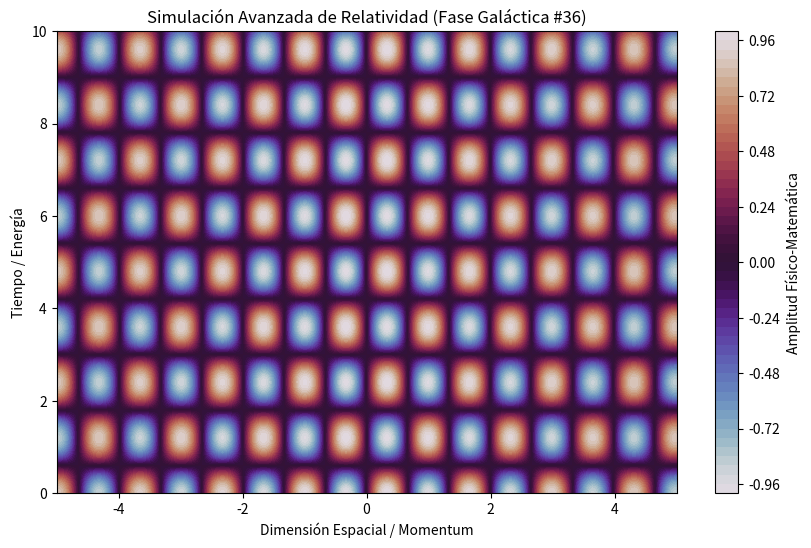

Write Python code to recreate this figure.
%matplotlib inline
# Simulación Galáctica: Relatividad - Variante 36
import numpy as np
import matplotlib.pyplot as plt

# Parámetros Físicos Aleatorios
param_1 = 4.731
param_2 = 2.616
param_3 = 0.03

t = np.linspace(0, 10, 500)
x = np.linspace(-5, 5, 500)
X, T = np.meshgrid(x, t)

# Ecuación Base (Avanzada)
Z = np.sin(X * param_1) * np.cos(T * param_2) * np.exp(-np.abs(X) * param_3)

plt.figure(figsize=(10, 6))
plt.contourf(X, T, Z, 50, cmap='twilight')
plt.colorbar(label='Amplitud Físico-Matemática')
plt.title(r'Simulación Avanzada de Relatividad (Fase Galáctica #36)')
plt.xlabel('Dimensión Espacial / Momentum')
plt.ylabel('Tiempo / Energía')
plt.show()
